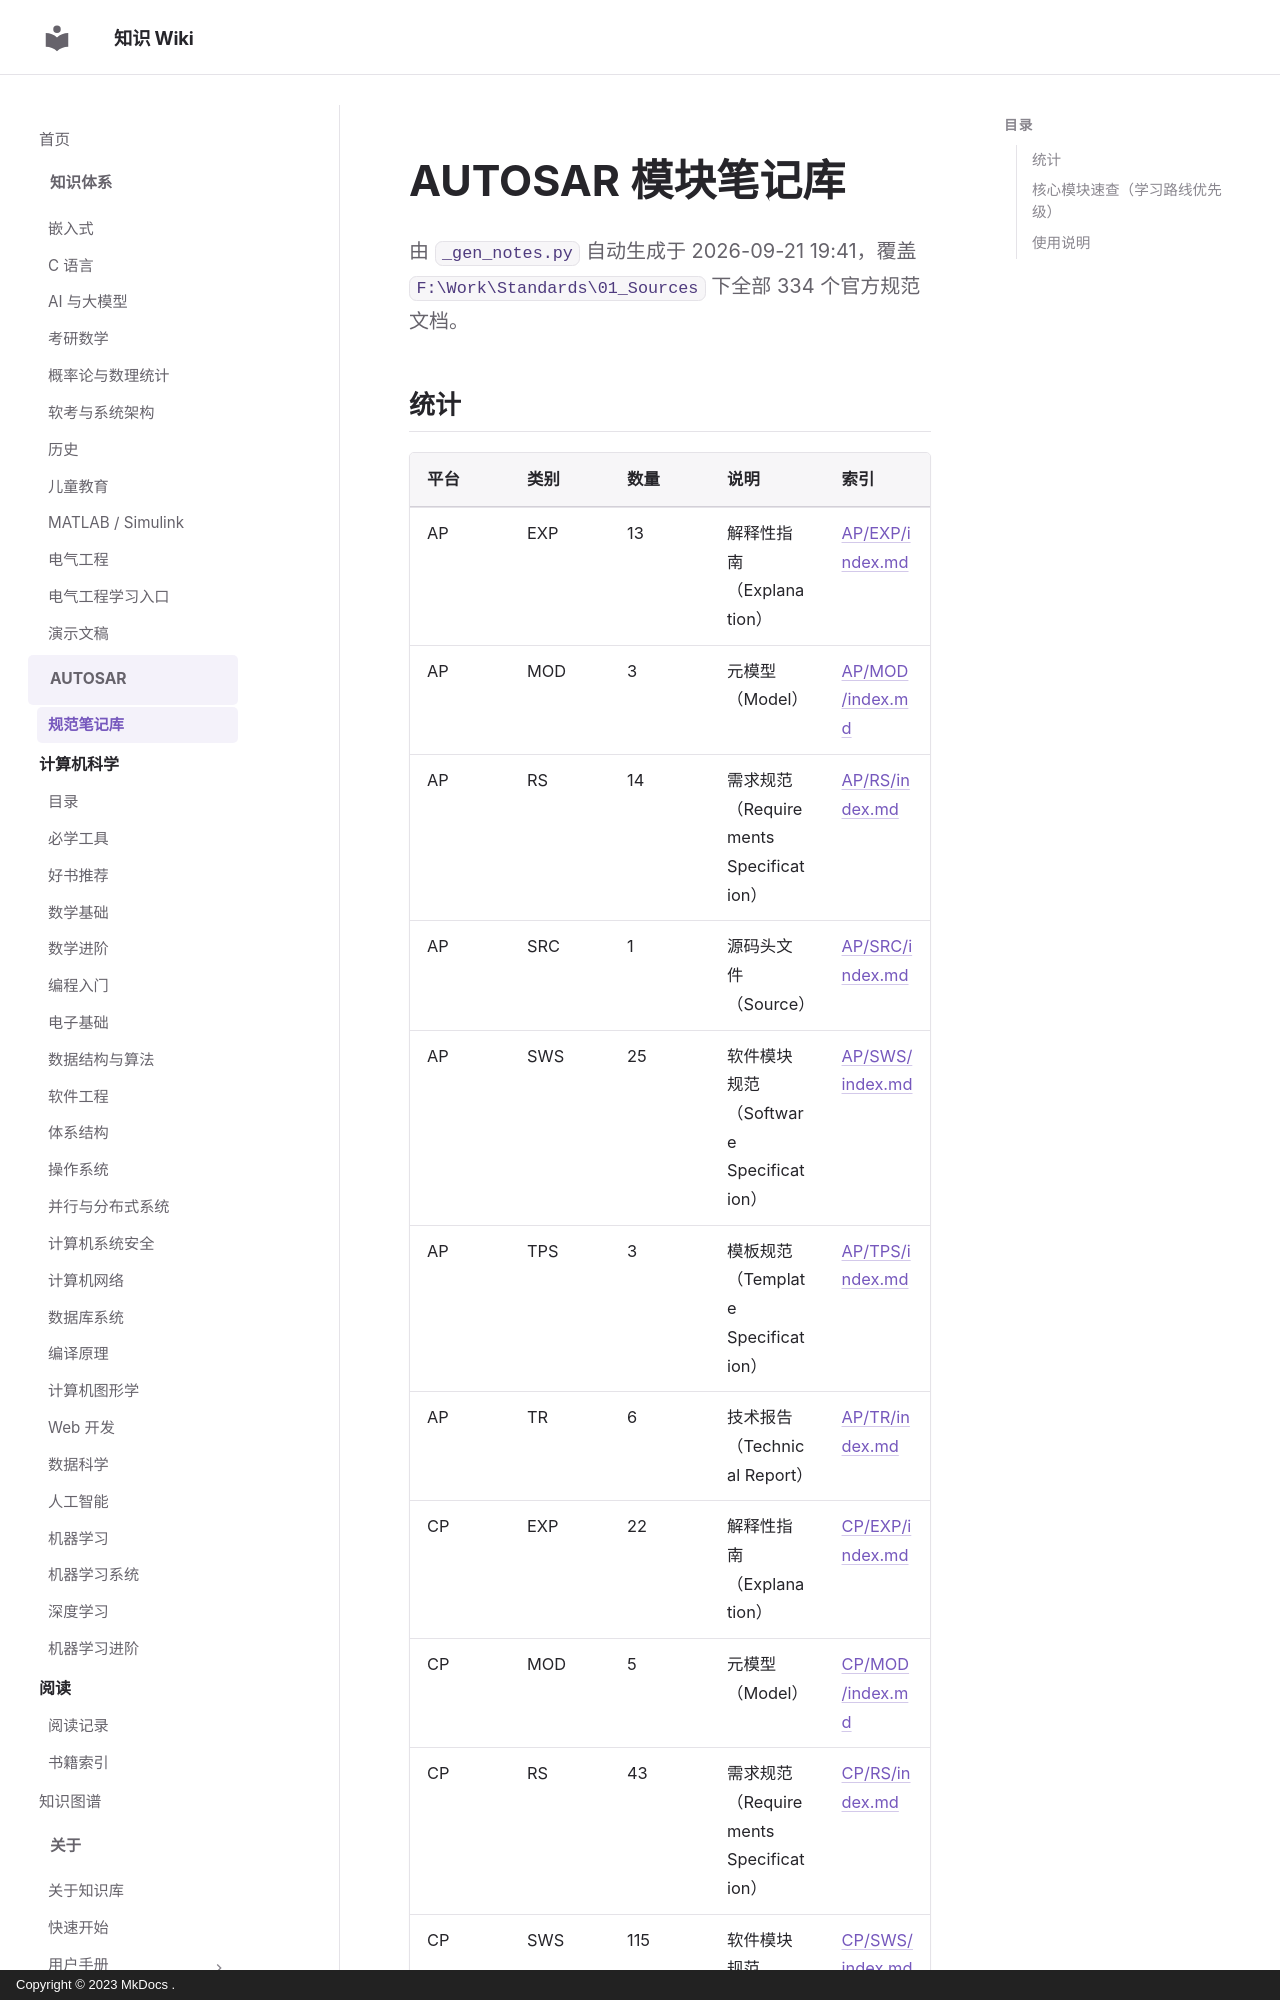

repository: ilikui/wiki · page: types/autosar/specs/index.html · generator: mkdocs · copyright: Copyright © 2023 MkDocs .

# AUTOSAR 模块笔记库

由 `_gen_notes.py` 自动生成于 2026-09-21 19:41，覆盖 `F:\Work\Standards\01_Sources` 下全部 334 个官方规范文档。

## 统计

| 平台 | 类别 | 数量 | 说明 | 索引 |
|---|---|---|---|---|
| AP | EXP | 13 | 解释性指南（Explanation） | [AP/EXP/index.md](AP/EXP/index.md) |
| AP | MOD | 3 | 元模型（Model） | [AP/MOD/index.md](AP/MOD/index.md) |
| AP | RS | 14 | 需求规范（Requirements Specification） | [AP/RS/index.md](AP/RS/index.md) |
| AP | SRC | 1 | 源码头文件（Source） | [AP/SRC/index.md](AP/SRC/index.md) |
| AP | SWS | 25 | 软件模块规范（Software Specification） | [AP/SWS/index.md](AP/SWS/index.md) |
| AP | TPS | 3 | 模板规范（Template Specification） | [AP/TPS/index.md](AP/TPS/index.md) |
| AP | TR | 6 | 技术报告（Technical Report） | [AP/TR/index.md](AP/TR/index.md) |
| CP | EXP | 22 | 解释性指南（Explanation） | [CP/EXP/index.md](CP/EXP/index.md) |
| CP | MOD | 5 | 元模型（Model） | [CP/MOD/index.md](CP/MOD/index.md) |
| CP | RS | 43 | 需求规范（Requirements Specification） | [CP/RS/index.md](CP/RS/index.md) |
| CP | SWS | 115 | 软件模块规范（Software Specification） | [CP/SWS/index.md](CP/SWS/index.md) |
| CP | TPS | 7 | 模板规范（Template Specification） | [CP/TPS/index.md](CP/TPS/index.md) |
| CP | TR | 12 | 技术报告（Technical Report） | [CP/TR/index.md](CP/TR/index.md) |
| FO | ASWS | 1 | 自适应软件规范（Adaptive SWS） | [FO/ASWS/index.md](FO/ASWS/index.md) |
| FO | EX
